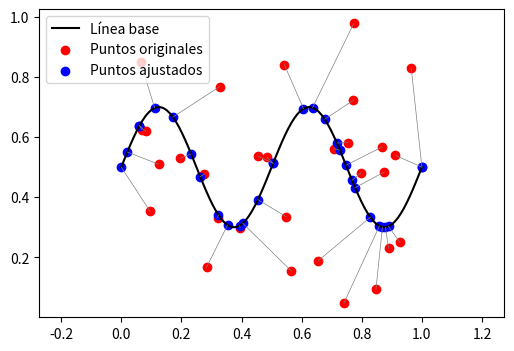

Reproduce this figure in Python.
import numpy as np
from scipy.spatial import cKDTree
import matplotlib.pyplot as plt

# --- Datos de ejemplo ---
# Puntos dispersos
puntos = np.random.rand(30, 2)
print(puntos)
# Línea (por ejemplo, una polilínea)
t = np.linspace(0, 1, 100)
linea = np.column_stack((t, 0.5 + 0.2*np.sin(4*np.pi*t)))
print(linea)
# --- Construir árbol KD con puntos de la línea ---
tree = cKDTree(linea)

# --- Encontrar el punto más cercano en la línea para cada punto ---
dist, idx = tree.query(puntos)
puntos_ajustados = linea[idx]

# --- Visualizar ---
plt.figure(figsize=(6, 4))
plt.plot(linea[:, 0], linea[:, 1], 'k-', label='Línea base')
plt.scatter(puntos[:, 0], puntos[:, 1], c='r', label='Puntos originales')
plt.scatter(puntos_ajustados[:, 0], puntos_ajustados[:, 1], c='b', label='Puntos ajustados')
for i in range(len(puntos)):
    plt.plot([puntos[i, 0], puntos_ajustados[i, 0]],
             [puntos[i, 1], puntos_ajustados[i, 1]], 'gray', lw=0.5)
plt.legend()
plt.axis('equal')
plt.show()

def Ajustealineaxynz(Linea,Puntos):
    import numpy as np
    from scipy.spatial import cKDTree
    tree = cKDTree(linea)
    dist, idx = tree.query(puntos)
    puntos_ajustados = linea[idx]
    #

    plt.figure(figsize=(6, 4))
    plt.plot(linea[:, 0], linea[:, 1], 'k-', label='Línea base')
    plt.scatter(puntos[:, 0], puntos[:, 1], c='r', label='Puntos originales')
    plt.scatter(puntos_ajustados[:, 0], puntos_ajustados[:, 1], c='b', label='Puntos ajustados')
    for i in range(len(puntos)):
        plt.plot([puntos[i, 0], puntos_ajustados[i, 0]],
                [puntos[i, 1], puntos_ajustados[i, 1]], 'gray', lw=0.5)
    plt.legend()
    plt.axis('equal')
    plt.show()  